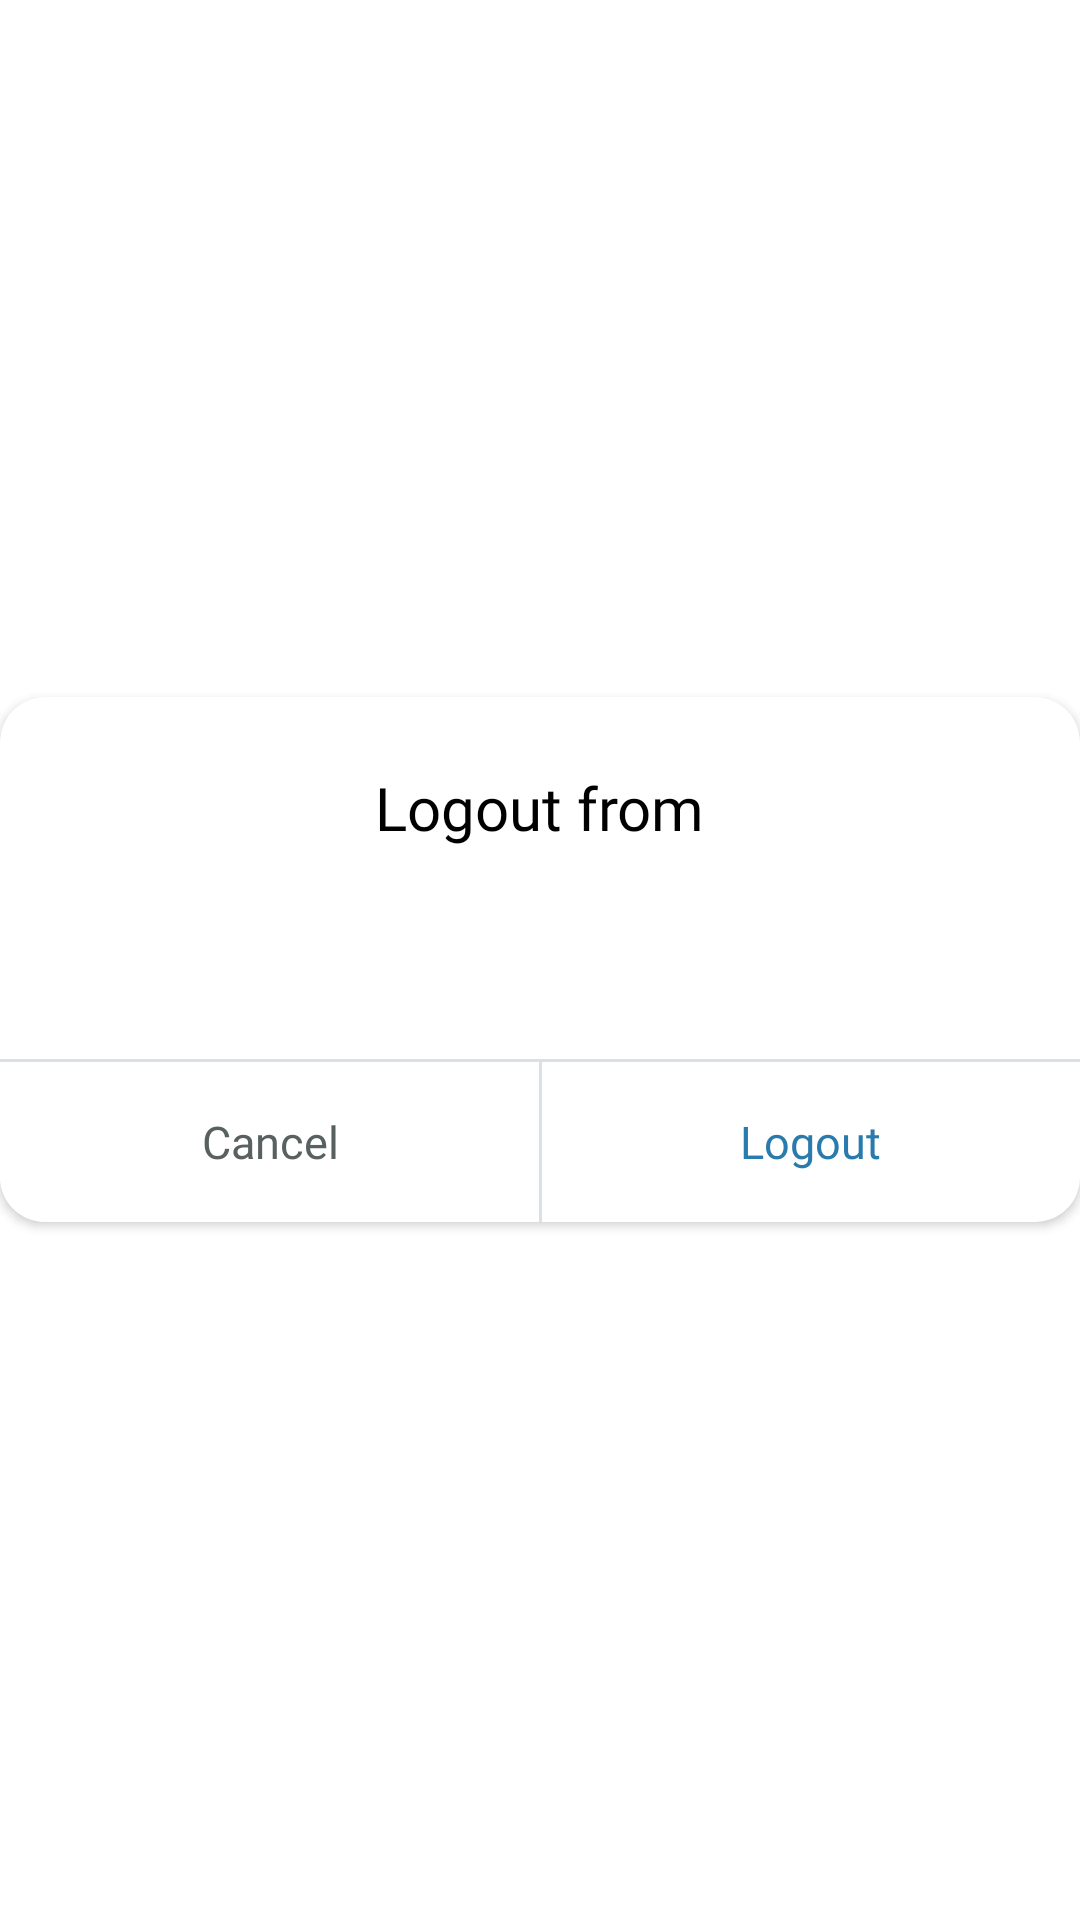

The Android layout XML behind this screen, and the referenced resources:
<!-- AndroidManifest.xml: application theme AppMaterialTheme -->
<!-- res/layout/logout_popup.xml -->
<?xml version="1.0" encoding="utf-8"?>
<RelativeLayout xmlns:android="http://schemas.android.com/apk/res/android"
    xmlns:app="http://schemas.android.com/apk/res-auto"
    xmlns:tools="http://schemas.android.com/tools"
    android:layout_width="match_parent"
    android:layout_height="match_parent"
    android:gravity="center">

    <androidx.cardview.widget.CardView
        android:id="@+id/cardLogout"
        android:layout_width="match_parent"
        android:layout_height="@dimen/contact_pop_height"
        app:cardBackgroundColor="@color/colorPrimary"
        app:cardCornerRadius="@dimen/cornerRadius">

        <androidx.constraintlayout.widget.ConstraintLayout
            android:layout_width="match_parent"
            android:layout_height="match_parent">


            <ImageView
                android:id="@+id/imageView45"
                android:layout_width="0dp"
                android:layout_height="0dp"
                android:background="@drawable/ripple_effect"
                android:clickable="true"
                app:layout_constraintBottom_toBottomOf="parent"
                app:layout_constraintEnd_toEndOf="parent"
                app:layout_constraintStart_toStartOf="@+id/guideline225"
                app:layout_constraintTop_toTopOf="@+id/guideline224" />

            <ImageView
                android:id="@+id/imageView46"
                android:layout_width="0dp"
                android:layout_height="0dp"
                android:background="@drawable/ripple_effect"
                android:clickable="true"
                app:layout_constraintBottom_toBottomOf="parent"
                app:layout_constraintEnd_toStartOf="@+id/guideline225"
                app:layout_constraintStart_toStartOf="parent"
                app:layout_constraintTop_toTopOf="@+id/guideline224" />

            <TableRow
                android:id="@+id/tableRow5"
                android:layout_width="1dp"
                android:layout_height="0dp"
                android:background="@color/colorboxBorder"
                app:layout_constraintBottom_toBottomOf="parent"
                app:layout_constraintEnd_toStartOf="@+id/guideline225"
                app:layout_constraintStart_toStartOf="@+id/guideline225"
                app:layout_constraintTop_toTopOf="@+id/guideline224"></TableRow>

            <TableRow
                android:id="@+id/tableRow4"
                android:layout_width="0dp"
                android:layout_height="1dp"
                android:background="@color/colorboxBorder"
                app:layout_constraintBottom_toTopOf="@+id/guideline224"
                app:layout_constraintEnd_toEndOf="parent"
                app:layout_constraintHorizontal_bias="0.0"
                app:layout_constraintStart_toStartOf="parent"
                app:layout_constraintTop_toTopOf="@+id/guideline224">

            </TableRow>

            <TextView
                android:id="@+id/textView59"
                android:layout_width="wrap_content"
                android:layout_height="wrap_content"
                android:fontFamily="@font/product_sans"
                android:textColor="@color/colorPrimaryDark2"
                android:textSize="@dimen/descript"
                app:layout_constraintBottom_toTopOf="@+id/guideline223"
                app:layout_constraintEnd_toEndOf="parent"
                app:layout_constraintStart_toStartOf="parent"
                app:layout_constraintTop_toTopOf="@+id/guideline223" />

            <TextView
                android:id="@+id/textView60"
                android:layout_width="wrap_content"
                android:layout_height="wrap_content"
                android:fontFamily="@font/product_sans_bold"
                android:text="Logout"
                android:textColor="@color/colorAccent"
                android:textSize="@dimen/descript"
                app:layout_constraintBottom_toBottomOf="parent"
                app:layout_constraintEnd_toEndOf="parent"
                app:layout_constraintStart_toStartOf="@+id/guideline225"
                app:layout_constraintTop_toTopOf="@+id/guideline224" />

            <TextView
                android:id="@+id/textView61"
                android:layout_width="wrap_content"
                android:layout_height="wrap_content"
                android:fontFamily="@font/product_sans_bold"
                android:text="Cancel"
                android:textColor="@color/colorPrimaryDark2"
                android:textSize="@dimen/descript"
                app:layout_constraintBottom_toBottomOf="parent"
                app:layout_constraintEnd_toStartOf="@+id/guideline225"
                app:layout_constraintStart_toStartOf="parent"
                app:layout_constraintTop_toTopOf="@+id/guideline224" />

            <TextView
                android:id="@+id/textView58"
                android:layout_width="wrap_content"
                android:layout_height="wrap_content"
                android:fontFamily="@font/product_sans_bold"
                android:text="Logout from"
                android:textColor="@color/colorPrimaryDark"
                android:textSize="@dimen/call"
                app:layout_constraintBottom_toTopOf="@+id/guideline222"
                app:layout_constraintEnd_toEndOf="parent"
                app:layout_constraintStart_toStartOf="parent"
                app:layout_constraintTop_toTopOf="@+id/guideline222" />

            <androidx.constraintlayout.widget.Guideline
                android:id="@+id/guideline222"
                android:layout_width="wrap_content"
                android:layout_height="wrap_content"
                android:orientation="horizontal"
                app:layout_constraintGuide_percent=".2093" />

            <androidx.constraintlayout.widget.Guideline
                android:id="@+id/guideline223"
                android:layout_width="wrap_content"
                android:layout_height="wrap_content"
                android:orientation="horizontal"
                app:layout_constraintGuide_percent=".4562" />

            <androidx.constraintlayout.widget.Guideline
                android:id="@+id/guideline224"
                android:layout_width="wrap_content"
                android:layout_height="wrap_content"
                android:orientation="horizontal"
                app:layout_constraintGuide_percent=".6906" />

            <androidx.constraintlayout.widget.Guideline
                android:id="@+id/guideline225"
                android:layout_width="wrap_content"
                android:layout_height="wrap_content"
                android:orientation="vertical"
                app:layout_constraintGuide_percent=".5" />
        </androidx.constraintlayout.widget.ConstraintLayout>
    </androidx.cardview.widget.CardView>
</RelativeLayout>
<!-- resources referenced by this layout -->
<resources>
  <color name="colorAccent">#2A7BAD</color>
  <color name="colorPrimary">#FFFFFF</color>
  <color name="colorPrimaryDark">#000000</color>
  <color name="colorPrimaryDark2">#586060</color>
  <color name="colorboxBorder">#dae1e6</color>
  <dimen name="call">20dp</dimen>			        default 20
  <dimen name="contact_pop_height">175dp</dimen>	default 175
  <dimen name="cornerRadius">15dp</dimen>      	default 15
  <dimen name="descript">15dp</dimen>		        default 15
  <!-- drawable ripple_effect (drawable) -->
  <?xml version="1.0" encoding="utf-8"?>
  <ripple xmlns:android="http://schemas.android.com/apk/res/android"
      android:color="@color/googleBorderRipple">
      <item>
          <shape android:shape="rectangle">
              <solid android:color="@color/colorPrimary"></solid>
          </shape>
      </item>
  
  </ripple>
  <style name="AppMaterialTheme" parent="SuperMaterialTheme">
  
      </style>
  <color name="googleBorderRipple">#66595959</color>
  <style name="SuperMaterialTheme" parent="Theme.MaterialComponents.Light.NoActionBar">
          
          <item name="colorPrimary">@color/colorPrimary</item>
          <item name="colorPrimaryDark">@color/colorPrimaryDark</item>
          <item name="colorAccent">@color/colorAccent</item>
      </style>
</resources>
